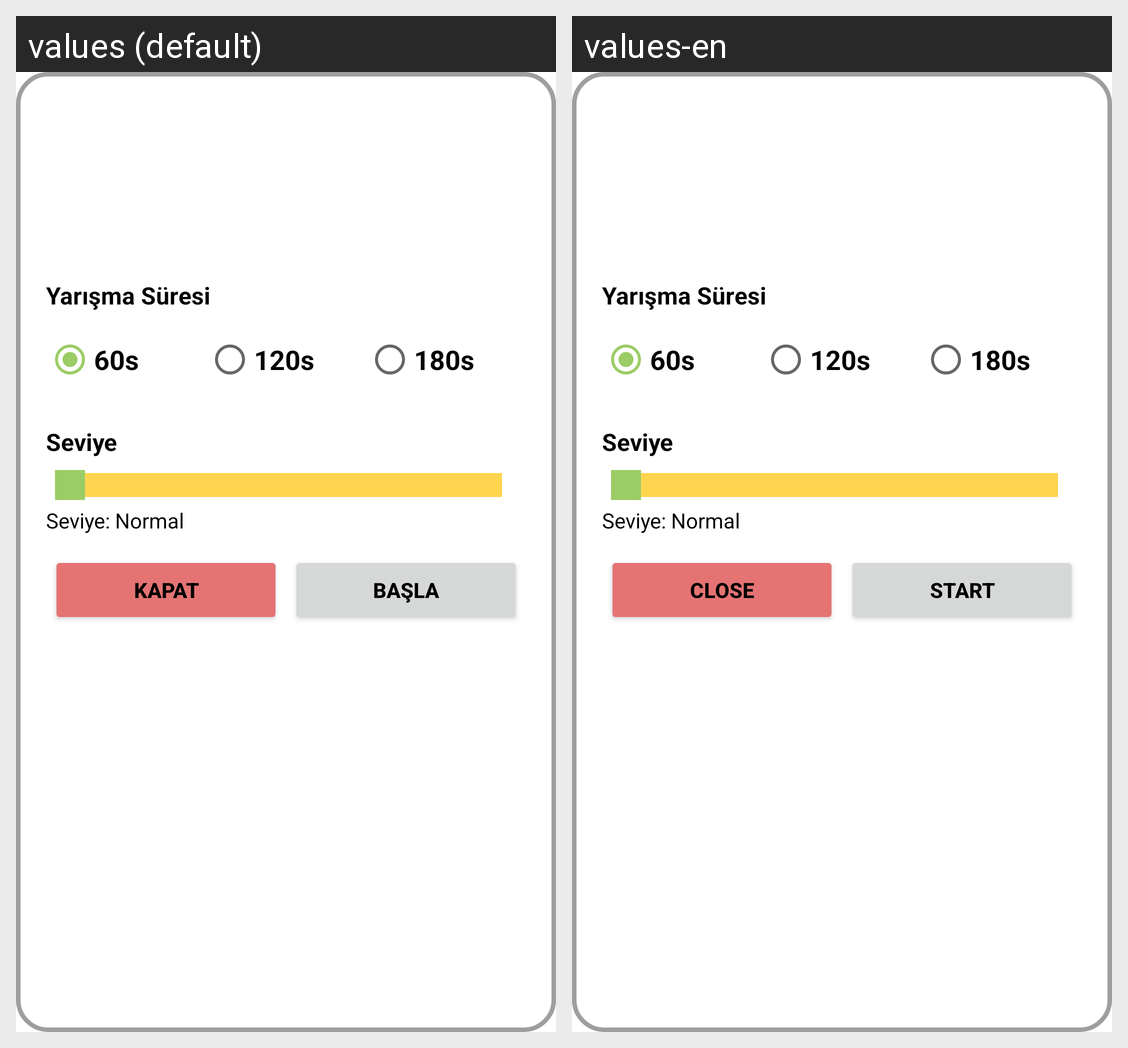

For this localized Android screen grid, give each drawn string resource with its value in every locale shown.
Android screen res/layout/game_setting_popup.xml rendered under 2 locales, left to right: values (default), values-en. Device: Nexus 5 (rendered at 1080×1920; each locale shown at half size, 540×960, under a caption strip naming it); theme Theme.Yolcu.
Strings drawn on this screen, with the default value and each locale's value (text and hints the layout hard-codes, and strings that could not be matched under every locale, appear in the picture but are not listed):

setting_sure
  values: Yarışma Süresi
  values-en: Yarışma Süresi  [not translated; the default value is used]

_60s
  values: 60s
  values-en: 60s  [not translated; the default value is used]

_120s
  values: 120s
  values-en: 120s  [not translated; the default value is used]

_180s
  values: 180s
  values-en: 180s  [not translated; the default value is used]

seviye
  values: Seviye
  values-en: Seviye  [not translated; the default value is used]

seviye_normal
  values: Seviye: Normal
  values-en: Seviye: Normal  [not translated; the default value is used]

close
  values: KAPAT
  values-en: CLOSE

introStartButton
  values: Başla
  values-en: Start
